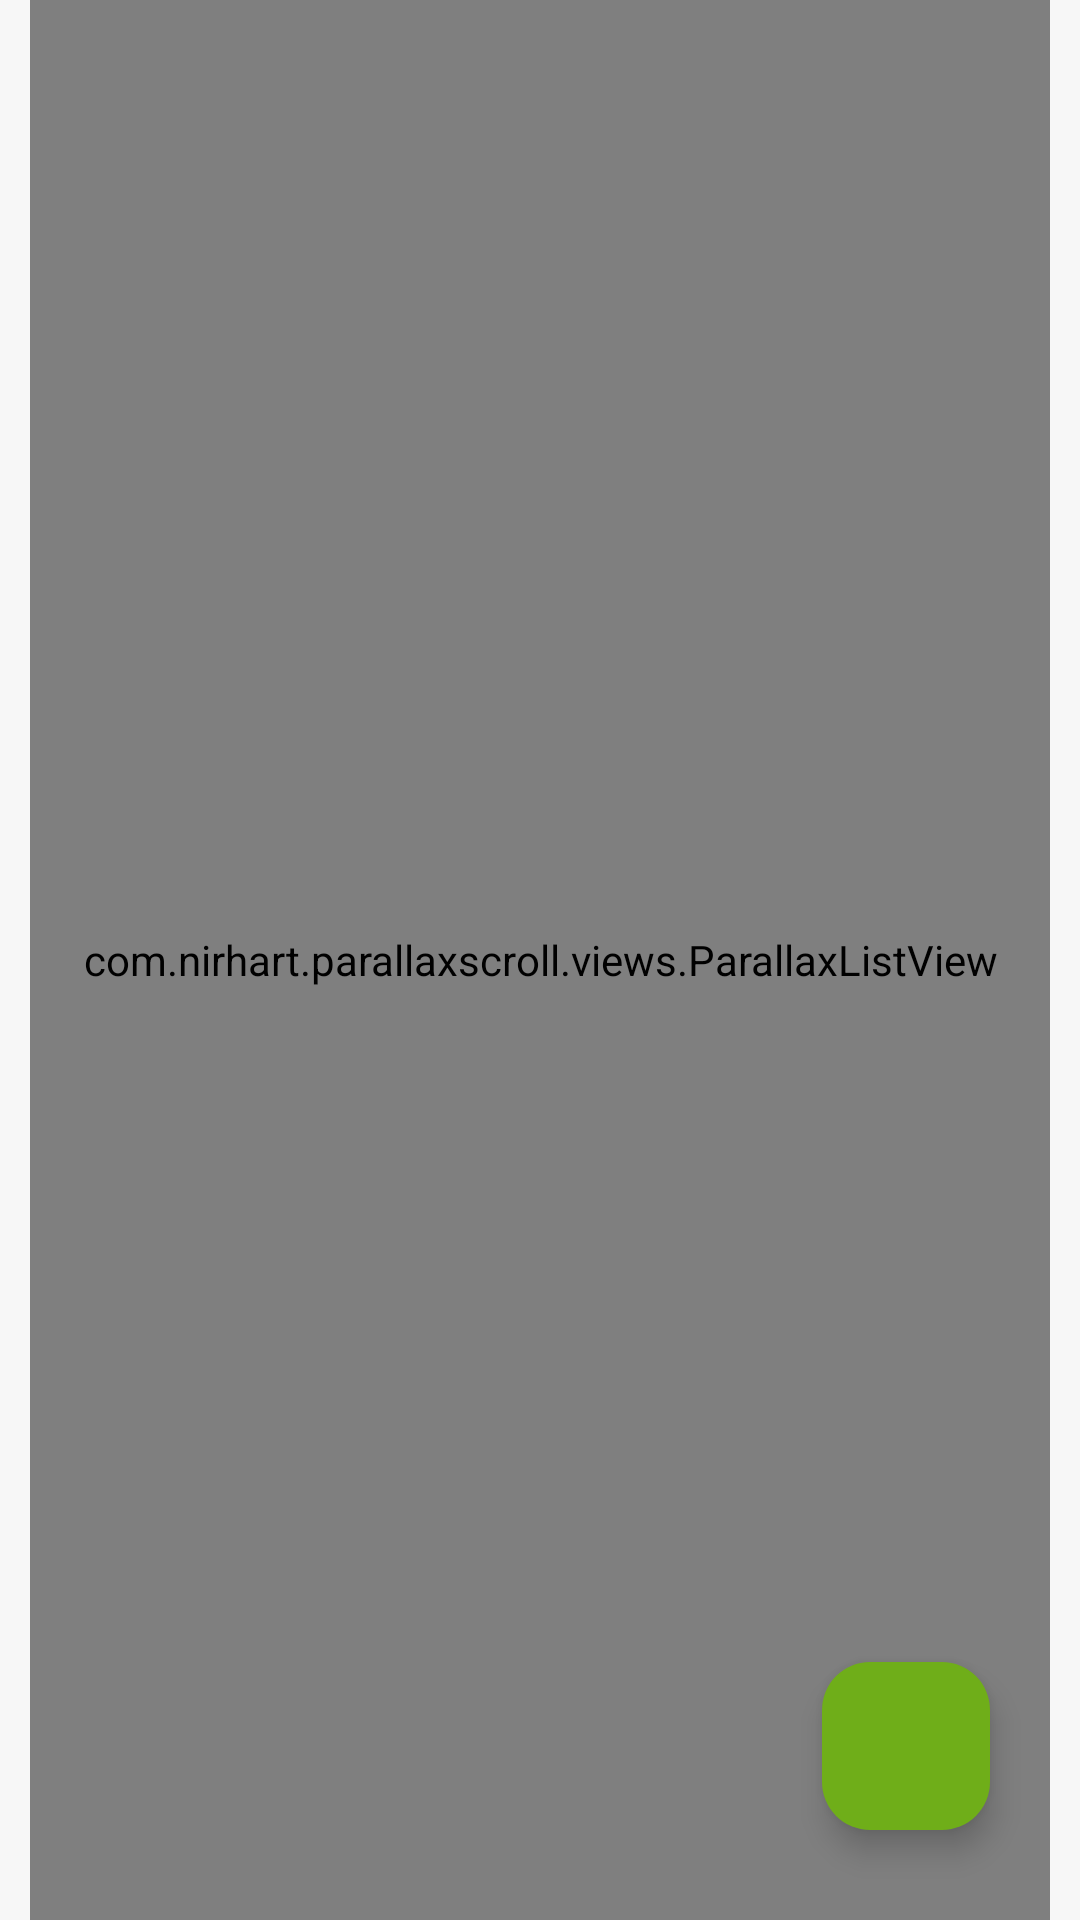

Reconstruct the res/layout file that produces this screen, plus the resources it refers to.
<!-- AndroidManifest.xml: application theme Theme.Beruang -->
<!-- res/layout/fragment_mainfragment.xml -->
<?xml version="1.0" encoding="utf-8"?>
<RelativeLayout xmlns:android="http://schemas.android.com/apk/res/android"
    xmlns:app="http://schemas.android.com/apk/res-auto"
    xmlns:tools="http://schemas.android.com/tools"
    android:id="@+id/main"
    android:background="#F7F7F7"
    android:layout_width="match_parent"
    android:layout_height="match_parent"
    tools:context=".MainActivity">

    <com.nirhart.parallaxscroll.views.ParallaxListView
        android:id="@+id/listhistory"
        android:layout_width="match_parent"
        android:divider="@null"
        android:layout_marginRight="10sp"
        android:layout_marginLeft="10sp"
        android:dividerHeight="-10sp"
        android:layout_height="match_parent"/>

    <androidx.coordinatorlayout.widget.CoordinatorLayout
        android:layout_width="match_parent"
        android:layout_height="match_parent">

        <com.google.android.material.floatingactionbutton.FloatingActionButton
            android:layout_width="wrap_content"
            android:layout_margin="30sp"
            android:id="@+id/toleft"
            android:visibility="gone"
            android:layout_gravity="right|center_vertical"
            app:srcCompat="@drawable/baseline_arrow_forward_24"
            android:layout_height="wrap_content"/>

        <com.google.android.material.floatingactionbutton.FloatingActionButton
            android:layout_width="wrap_content"
            android:layout_margin="30sp"
            android:id="@+id/tambah"
            android:layout_gravity="right|bottom"
            app:srcCompat="@drawable/baseline_add_24"
            android:layout_height="wrap_content"/>

    </androidx.coordinatorlayout.widget.CoordinatorLayout>

</RelativeLayout>
<!-- resources referenced by this layout -->
<resources>
  <style name="Theme.Beruang" parent="Base.Theme.Beruang" />
  <color name="md_theme_primary">#3F6900</color>
  <color name="md_theme_onPrimary">#FFFFFF</color>
  <color name="md_theme_primaryContainer">#6FAE19</color>
  <color name="md_theme_onPrimaryContainer">#071200</color>
  <color name="md_theme_secondary">#4B662A</color>
  <color name="md_theme_onSecondary">#FFFFFF</color>
  <color name="md_theme_secondaryContainer">#D0F2A5</color>
  <color name="md_theme_onSecondaryContainer">#385217</color>
  <color name="md_theme_tertiary">#006C50</color>
  <color name="md_theme_onTertiary">#FFFFFF</color>
  <color name="md_theme_tertiaryContainer">#24B087</color>
  <color name="md_theme_onTertiaryContainer">#00110A</color>
  <color name="md_theme_error">#BA1A1A</color>
  <color name="md_theme_onError">#FFFFFF</color>
  <color name="md_theme_errorContainer">#FFDAD6</color>
  <color name="md_theme_onErrorContainer">#410002</color>
  <color name="md_theme_surface">#F7FBEA</color>
  <color name="md_theme_onSurface">#191D13</color>
  <color name="md_theme_surfaceVariant">#DEE6CD</color>
  <color name="md_theme_onSurfaceVariant">#424937</color>
  <color name="md_theme_outline">#727A66</color>
  <color name="md_theme_outlineVariant">#C2CAB2</color>
  <color name="md_theme_inverseSurface">#2E3227</color>
  <color name="md_theme_inverseOnSurface">#EFF3E2</color>
  <color name="md_theme_inversePrimary">#97D945</color>
  <color name="md_theme_primaryFixed">#B2F65F</color>
  <color name="md_theme_onPrimaryFixed">#102000</color>
  <color name="md_theme_primaryFixedDim">#97D945</color>
  <color name="md_theme_onPrimaryFixedVariant">#2F4F00</color>
  <color name="md_theme_secondaryFixed">#CCEEA1</color>
  <color name="md_theme_onSecondaryFixed">#102000</color>
  <color name="md_theme_secondaryFixedDim">#B1D188</color>
  <color name="md_theme_onSecondaryFixedVariant">#344E14</color>
  <color name="md_theme_tertiaryFixed">#7CF9CB</color>
  <color name="md_theme_onTertiaryFixed">#002116</color>
  <color name="md_theme_tertiaryFixedDim">#5DDCB0</color>
  <color name="md_theme_onTertiaryFixedVariant">#00513C</color>
  <color name="md_theme_surfaceDim">#D8DCCC</color>
  <color name="md_theme_surfaceBright">#F7FBEA</color>
  <color name="md_theme_surfaceContainerLowest">#FFFFFF</color>
  <color name="md_theme_surfaceContainerLow">#F2F5E5</color>
  <color name="md_theme_surfaceContainer">#ECF0DF</color>
  <color name="md_theme_surfaceContainerHigh">#E6EADA</color>
  <color name="md_theme_surfaceContainerHighest">#E0E4D4</color>
</resources>
